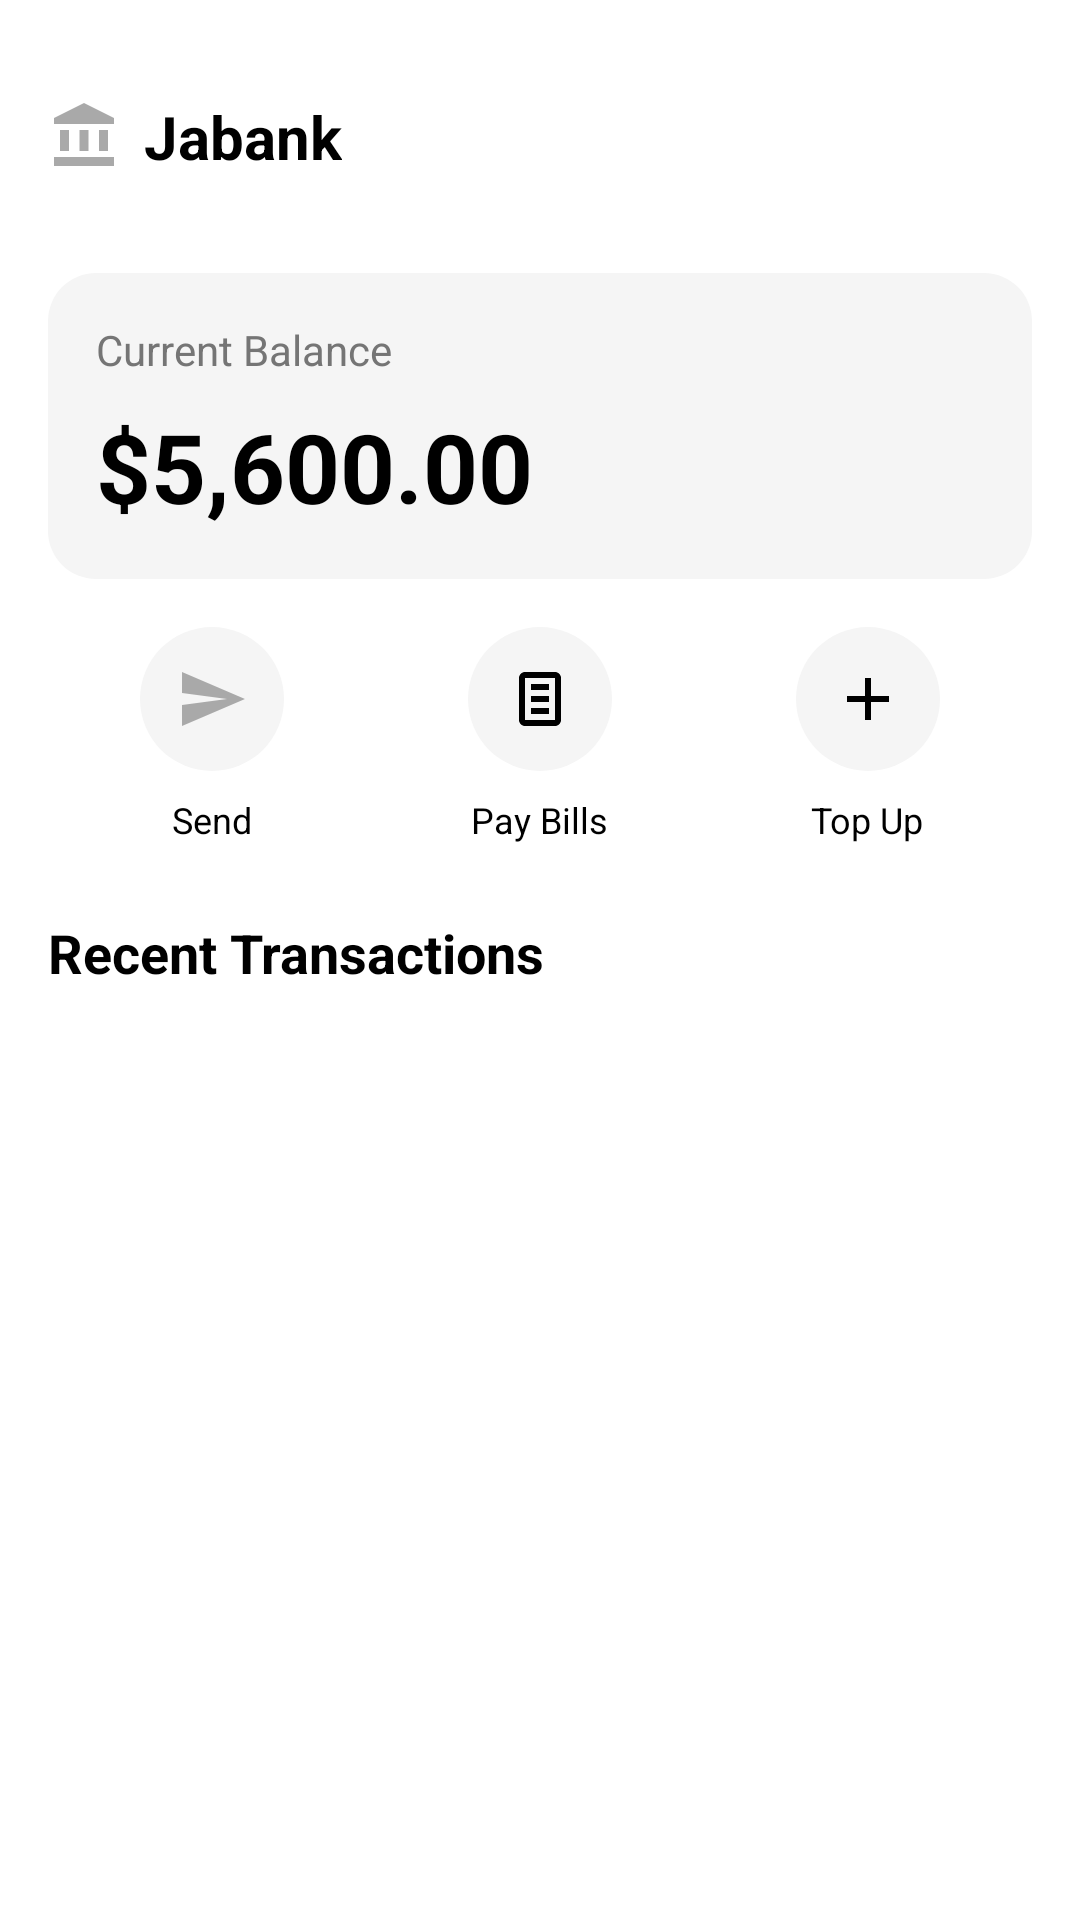

Android layout source for this screen:
<!-- AndroidManifest.xml: application theme Theme.MyApplication -->
<!-- res/layout/fragment_home.xml -->
<?xml version="1.0" encoding="utf-8"?>
<LinearLayout xmlns:android="http://schemas.android.com/apk/res/android"
    xmlns:app="http://schemas.android.com/apk/res-auto"
    android:layout_width="match_parent"
    android:layout_height="match_parent"
    android:background="@color/white"
    android:orientation="vertical"
    android:padding="16dp">

    
    <LinearLayout
        android:id="@+id/headerLayout"
        android:layout_width="match_parent"
        android:layout_height="wrap_content"
        android:gravity="center_vertical"
        android:orientation="horizontal"
        android:paddingVertical="16dp">

        <ImageView
            android:id="@+id/bankLogoImage"
            android:layout_width="24dp"
            android:layout_height="24dp"
            android:contentDescription="@string/bank_icon_desc"
            android:src="@drawable/ic_bank" />

        <TextView
            android:id="@+id/bankTitleText"
            android:layout_width="wrap_content"
            android:layout_height="wrap_content"
            android:layout_marginStart="8dp"
            android:text="@string/app_title"
            android:textColor="#000000"
            android:textSize="20sp"
            android:textStyle="bold" />
    </LinearLayout>

    
    <LinearLayout
        android:id="@+id/balanceCardLayout"
        android:layout_width="match_parent"
        android:layout_height="wrap_content"
        android:layout_marginVertical="16dp"
        android:background="@drawable/bg_card"
        android:orientation="vertical"
        android:padding="16dp">

        <TextView
            android:id="@+id/balanceLabelText"
            android:layout_width="wrap_content"
            android:layout_height="wrap_content"
            android:text="@string/current_balance_label"
            android:textColor="#757575"
            android:textSize="14sp" />

        <TextView
            android:id="@+id/balanceAmountText"
            android:layout_width="wrap_content"
            android:layout_height="wrap_content"
            android:layout_marginTop="8dp"
            android:text="@string/balance_amount"
            android:textColor="#000000"
            android:textSize="32sp"
            android:textStyle="bold" />
    </LinearLayout>

    
    <LinearLayout
        android:id="@+id/actionsLayout"
        android:layout_width="match_parent"
        android:layout_height="wrap_content"
        android:layout_marginBottom="24dp"
        android:gravity="center"
        android:orientation="horizontal">

        
        <LinearLayout
            android:id="@+id/sendActionLayout"
            android:layout_width="0dp"
            android:layout_height="wrap_content"
            android:layout_weight="1"
            android:gravity="center"
            android:orientation="vertical">

            <ImageView
                android:id="@+id/sendActionIcon"
                android:layout_width="48dp"
                android:layout_height="48dp"
                android:background="@drawable/bg_circle"
                android:contentDescription="@string/action_send"
                android:padding="12dp"
                android:src="@drawable/ic_send" />

            <TextView
                android:id="@+id/sendActionText"
                android:layout_width="wrap_content"
                android:layout_height="wrap_content"
                android:layout_marginTop="8dp"
                android:text="@string/action_send"
                android:textColor="#000000"
                android:textSize="12sp" />
        </LinearLayout>

        
        <LinearLayout
            android:id="@+id/payBillsActionLayout"
            android:layout_width="0dp"
            android:layout_height="wrap_content"
            android:layout_weight="1"
            android:gravity="center"
            android:orientation="vertical">

            <ImageView
                android:id="@+id/payBillsActionIcon"
                android:layout_width="48dp"
                android:layout_height="48dp"
                android:background="@drawable/bg_circle"
                android:contentDescription="@string/action_pay_bills"
                android:padding="12dp"
                android:src="@drawable/paybills" />

            <TextView
                android:id="@+id/payBillsActionText"
                android:layout_width="wrap_content"
                android:layout_height="wrap_content"
                android:layout_marginTop="8dp"
                android:text="@string/action_pay_bills"
                android:textColor="#000000"
                android:textSize="12sp" />
        </LinearLayout>

        
        <LinearLayout
            android:id="@+id/topUpActionLayout"
            android:layout_width="0dp"
            android:layout_height="wrap_content"
            android:layout_weight="1"
            android:gravity="center"
            android:orientation="vertical">

            <ImageView
                android:id="@+id/topUpActionIcon"
                android:layout_width="48dp"
                android:layout_height="48dp"
                android:background="@drawable/bg_circle"
                android:contentDescription="@string/action_top_up"
                android:padding="12dp"
                android:src="@drawable/top_up" />

            <TextView
                android:id="@+id/topUpActionText"
                android:layout_width="wrap_content"
                android:layout_height="wrap_content"
                android:layout_marginTop="8dp"
                android:text="@string/action_top_up"
                android:textColor="#000000"
                android:textSize="12sp" />
        </LinearLayout>
    </LinearLayout>

    
    <TextView
        android:id="@+id/transactionsTitleText"
        android:layout_width="wrap_content"
        android:layout_height="wrap_content"
        android:layout_marginBottom="16dp"
        android:text="@string/recent_transactions"
        android:textColor="#000000"
        android:textSize="18sp"
        android:textStyle="bold" />

    
    <androidx.recyclerview.widget.RecyclerView
        android:id="@+id/transactionsRecyclerView"
        android:layout_width="match_parent"
        android:layout_height="0dp"
        android:layout_weight="1"
        android:background="@android:color/transparent"
        android:clipToPadding="false"
        android:padding="16dp" />

</LinearLayout>
<!-- resources referenced by this layout -->
<resources>
  <color name="white">#FFFFFFFF</color>
  <!-- drawable bg_card (drawable) -->
  <shape xmlns:android="http://schemas.android.com/apk/res/android"
      android:shape="rectangle">
      <solid android:color="#F5F5F5"/> 
      <corners android:radius="16dp"/>
  </shape>
  <!-- drawable bg_circle (drawable) -->
  <shape xmlns:android="http://schemas.android.com/apk/res/android"
      android:shape="oval">
      <solid android:color="#F5F5F5"/> 
  </shape>
  <!-- drawable ic_bank (drawable) -->
  <vector android:height="24dp" android:tint="#A9A9A9"
      android:viewportHeight="24" android:viewportWidth="24"
      android:width="24dp" xmlns:android="http://schemas.android.com/apk/res/android">
      <path android:fillColor="@android:color/white" android:pathData="M4,10h3v7h-3z"/>
      <path android:fillColor="@android:color/white" android:pathData="M10.5,10h3v7h-3z"/>
      <path android:fillColor="@android:color/white" android:pathData="M2,19h20v3h-20z"/>
      <path android:fillColor="@android:color/white" android:pathData="M17,10h3v7h-3z"/>
      <path android:fillColor="@android:color/white" android:pathData="M12,1l-10,5l0,2l20,0l0,-2z"/>
  </vector>
  <!-- drawable ic_send (drawable) -->
  <vector android:autoMirrored="true" android:height="24dp"
      android:tint="#A9A9A9" android:viewportHeight="24"
      android:viewportWidth="24" android:width="24dp" xmlns:android="http://schemas.android.com/apk/res/android">
      <path android:fillColor="@android:color/white" android:pathData="M2.01,21L23,12 2.01,3 2,10l15,2 -15,2z"/>
  </vector>
  <!-- drawable paybills (drawable) -->
  <vector xmlns:android="http://schemas.android.com/apk/res/android"
      android:width="24dp" android:height="24dp" android:viewportWidth="24"
      android:viewportHeight="24">
      <path
          android:fillColor="#000"
          android:pathData="M17,3H7c-1.1,0 -2,0.9 -2,2v14c0,1.1 0.9,2 2,2h10c1.1,0 2,-0.9 2,-2V5c0,-1.1 -0.9,-2 -2,-2zM7,19V5h10v14H7zm2,-2h6v-2H9v2zm0,-4h6v-2H9v2zm0,-4h6V7H9v2z"/>
  </vector>
  <!-- drawable top_up (drawable) -->
  <vector xmlns:android="http://schemas.android.com/apk/res/android"
      android:width="24dp" android:height="24dp" android:viewportWidth="24"
      android:viewportHeight="24">
      <path
          android:fillColor="#000"
          android:pathData="M19,13h-6v6h-2v-6H5v-2h6V5h2v6h6v2z"/>
  </vector>
  <string name="action_pay_bills">Pay Bills</string>
  <string name="action_send">Send</string>
  <string name="action_top_up">Top Up</string>
  <string name="app_title">Jabank</string>
  <string name="balance_amount">$5,600.00</string>
  <string name="bank_icon_desc">Bank Icon</string>
  <string name="current_balance_label">Current Balance</string>
  <string name="recent_transactions">Recent Transactions</string>
  <style name="Theme.MyApplication" parent="Theme.MaterialComponents.Light.NoActionBar">
          
          <item name="colorPrimary">@color/green</item>
          <item name="colorPrimaryVariant">@color/green</item>
          <item name="colorOnPrimary">@color/white</item>
          
          <item name="colorSecondary">@color/blue</item>
          <item name="colorSecondaryVariant">@color/blue</item>
          <item name="colorOnSecondary">@color/black</item>
          
          <item name="android:statusBarColor">?attr/colorPrimaryVariant</item>
      </style>
  <color name="green">#4CAF50</color>
  <color name="blue">#2196F3</color>
  <color name="black">#FF000000</color>
</resources>
